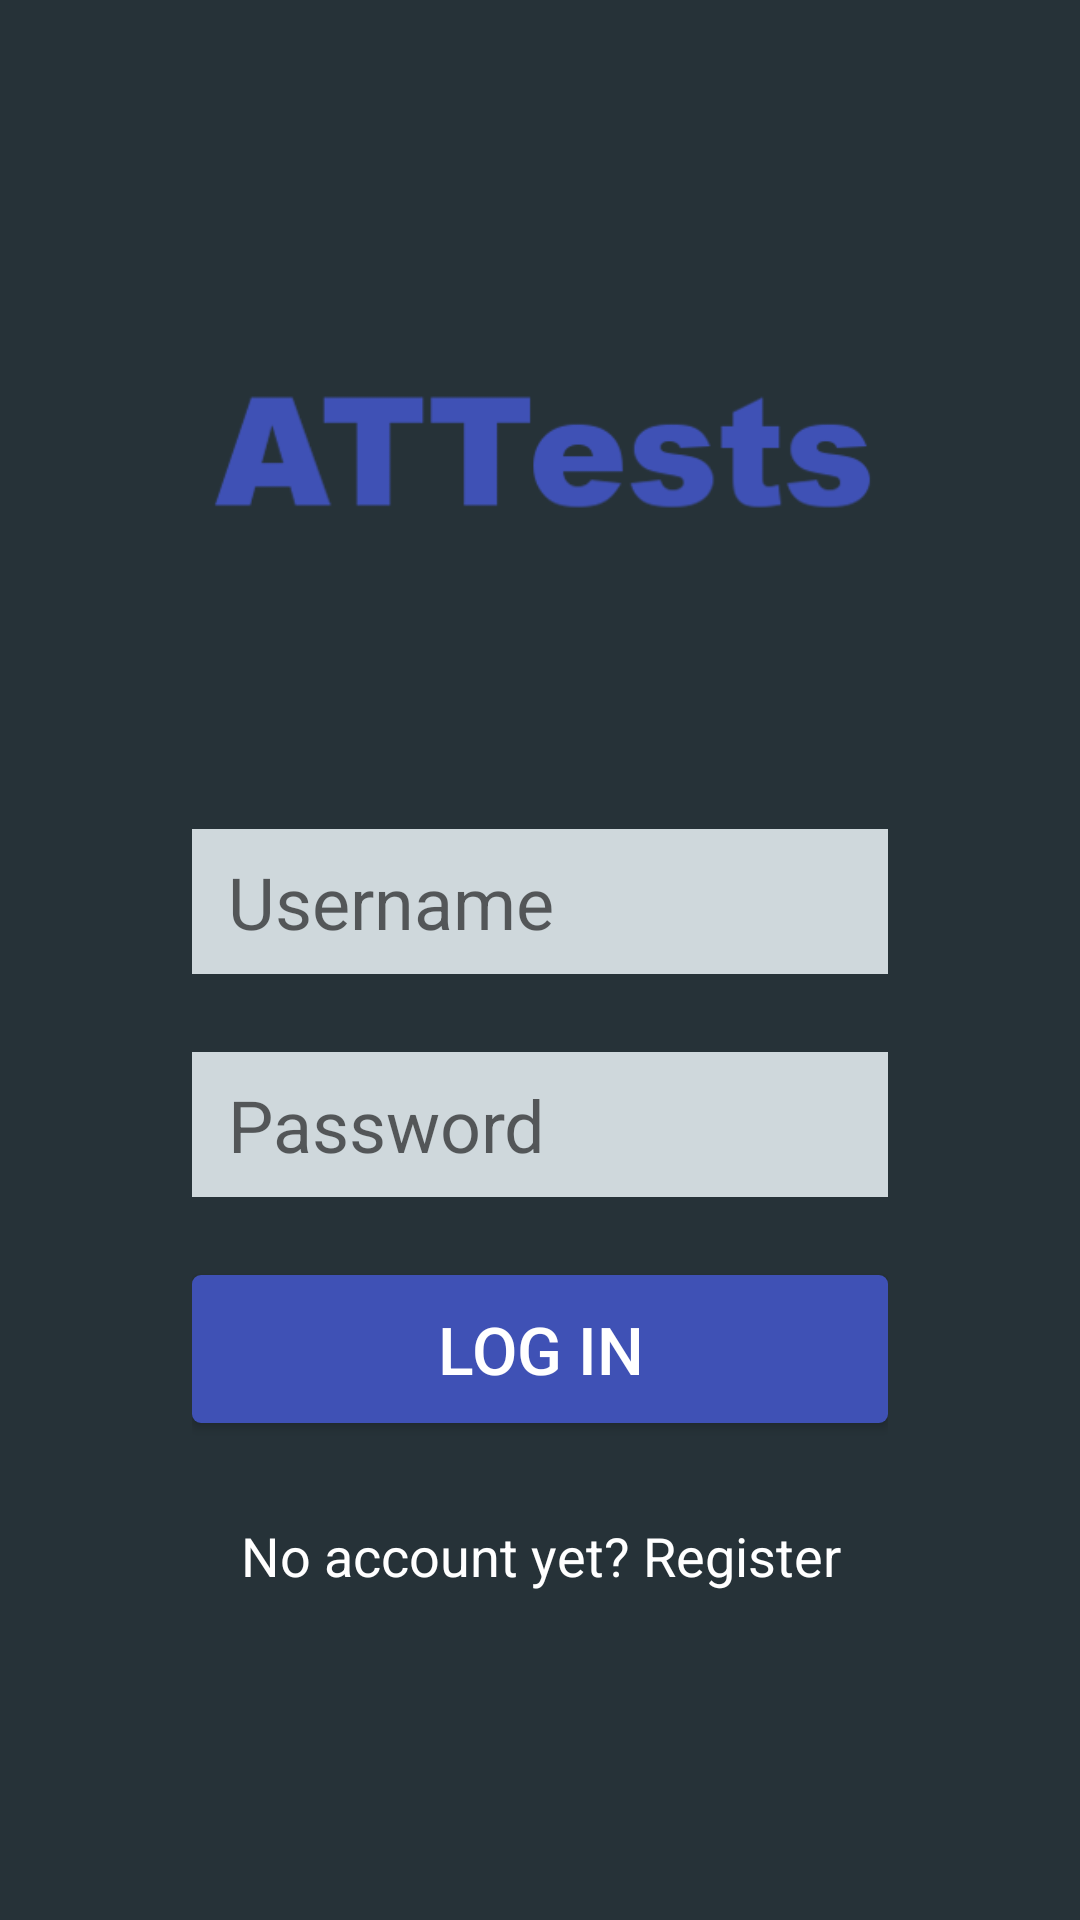

Here is an Android app screen rendered from its layout file. Give the layout XML and the strings, colors and styles it references.
<!-- AndroidManifest.xml: application theme AppTheme -->
<!-- res/layout/activity_login.xml -->
<?xml version="1.0" encoding="utf-8"?>
<layout xmlns:android="http://schemas.android.com/apk/res/android"
    xmlns:tools="http://schemas.android.com/tools">

    <ScrollView
        android:layout_width="match_parent"
        android:layout_height="match_parent"
        android:fillViewport="true"
        android:background="@color/blue_grey_900"
        android:scrollbars="none">

        <RelativeLayout
            android:id="@+id/activity_login"
            android:layout_width="match_parent"
            android:layout_height="wrap_content"
            android:padding="64dp"
            android:background="@color/blue_grey_900"
            tools:context=".LoginActivity">

            <ImageView
                android:id="@+id/img_logo"
                android:layout_width="match_parent"
                android:layout_height="wrap_content"
                android:layout_marginTop="32dp"
                android:contentDescription="@string/image_description"
                android:src="@drawable/logo" />

            <TextView
                android:id="@+id/tv_message_output"
                android:layout_width="match_parent"
                android:layout_height="wrap_content"
                android:layout_below="@id/img_logo"
                android:layout_marginTop="32dp"
                android:gravity="center"
                android:textAppearance="@android:style/TextAppearance.Medium"
                android:textColor="@android:color/white"
                tools:text="login message output" />

            <EditText
                android:id="@+id/et_username"
                android:layout_width="match_parent"
                android:layout_height="wrap_content"
                android:layout_below="@id/tv_message_output"
                android:layout_marginTop="24dp"
                android:background="@color/blue_grey_100"
                android:digits="@string/valid_characters"
                android:fontFamily="sans-serif"
                android:hint="@string/hint_username"
                android:inputType="textFilter"
                android:maxLength="12"
                android:padding="8dp"
                android:paddingStart="12dp"
                android:textSize="24sp" />

            <EditText
                android:id="@+id/et_password"
                android:layout_width="match_parent"
                android:layout_height="wrap_content"
                android:layout_below="@id/et_username"
                android:layout_marginTop="26dp"
                android:background="@color/blue_grey_100"
                android:digits="@string/valid_characters"
                android:fontFamily="sans-serif"
                android:hint="@string/hint_password"
                android:inputType="textPassword"
                android:maxLength="12"
                android:padding="8dp"
                android:paddingStart="12dp"
                android:textSize="24sp" />

            <Button
                android:id="@+id/btn_login_or_create"
                android:layout_width="match_parent"
                android:layout_height="wrap_content"
                android:layout_below="@id/et_password"
                android:layout_marginTop="26dp"
                android:background="@drawable/button_spara"
                android:text="@string/login"
                android:textColor="@android:color/white"
                android:textSize="22sp" />

            <TextView
                android:id="@+id/tv_register_clickable_text"
                android:layout_width="match_parent"
                android:layout_height="wrap_content"
                android:layout_below="@id/btn_login_or_create"
                android:layout_marginTop="32dp"
                android:clickable="true"
                android:gravity="center"
                android:text="@string/login_no_account_yet"
                android:textAppearance="@android:style/TextAppearance.Medium"
                android:textColor="@android:color/white" />

            <LinearLayout
                android:layout_width="match_parent"
                android:layout_height="wrap_content"
                android:layout_below="@id/tv_register_clickable_text"
                android:layout_marginTop="160dp">

                <TextView
                    android:layout_width="0dp"
                    android:layout_height="wrap_content"
                    android:layout_weight="1"
                    android:text="@string/copyright"
                    android:textAppearance="@android:style/TextAppearance.Small"
                    android:textColor="@color/blue_grey_400" />

                <TextView
                    android:layout_width="0dp"
                    android:layout_height="wrap_content"
                    android:layout_weight="1"
                    android:gravity="end"
                    android:text="v1.0"
                    android:textAppearance="@android:style/TextAppearance.Small"
                    android:textColor="@color/blue_grey_400" />

            </LinearLayout>
        </RelativeLayout>
    </ScrollView>
</layout>
<!-- resources referenced by this layout -->
<resources>
  <color name="blue_grey_100">#CFD8DC</color>
  <color name="blue_grey_400">#78909C</color>
  <color name="blue_grey_900">#263238</color>
  <!-- drawable button_spara (drawable) -->
  <?xml version="1.0" encoding="utf-8"?>
  <selector xmlns:android="http://schemas.android.com/apk/res/android">
      <item android:state_pressed="true" >
          <shape>
              <solid
                  android:width="3dp"
                  android:color="@color/indigo_700" />
              <corners
                  android:radius="3dp" />
              <padding
                  android:left="10dp"
                  android:top="10dp"
                  android:right="10dp"
                  android:bottom="10dp" />
          </shape>
      </item>
  
      <item android:state_focused="true" >
          <shape>
              <solid
                  android:width="3dp"
                  android:color="@color/indigo_200" />
              <corners
                  android:radius="3dp" />
              <padding
                  android:left="10dp"
                  android:top="10dp"
                  android:right="10dp"
                  android:bottom="10dp" />
          </shape>
      </item>
  
      <item android:state_enabled="true">
          <shape>
              <solid
                  android:width="3dp"
                  android:color="@color/indigo_500" />
              <corners
                  android:radius="3dp" />
              <padding
                  android:left="10dp"
                  android:top="10dp"
                  android:right="10dp"
                  android:bottom="10dp" />
          </shape>
      </item>
  
  </selector>
  <!-- drawable logo: png bitmap (drawable, 9223 bytes) -->
  <string name="copyright">© 2017 pbluedotsoft@gmail.com</string>
  <string name="hint_password">Password</string>
  <string name="hint_username">Username</string>
  <string name="image_description">logo image</string>
  <string name="login">Log in</string>
  <string name="login_no_account_yet">No account yet? Register</string>
  <string name="valid_characters">abcdefghijklmnopqrstuvwxyzABCDEFGHIJKLMNOPQRSTUVWXYZ0123456789äåö</string>
  <style name="AppTheme" parent="Theme.AppCompat.Light.DarkActionBar">
          
          <item name="colorPrimary">@color/colorPrimary</item>
          <item name="colorPrimaryDark">@color/colorPrimaryDark</item>
          <item name="colorAccent">@color/colorAccent</item>
      </style>
  <color name="indigo_700">#303F9F</color>
  <color name="indigo_200">#9FA8DA</color>
  <color name="indigo_500">#3F51B5</color>
  <color name="colorPrimary">#181f23</color>
  <color name="colorPrimaryDark">#000000</color>
  <color name="colorAccent">@color/indigo_500</color>
</resources>
